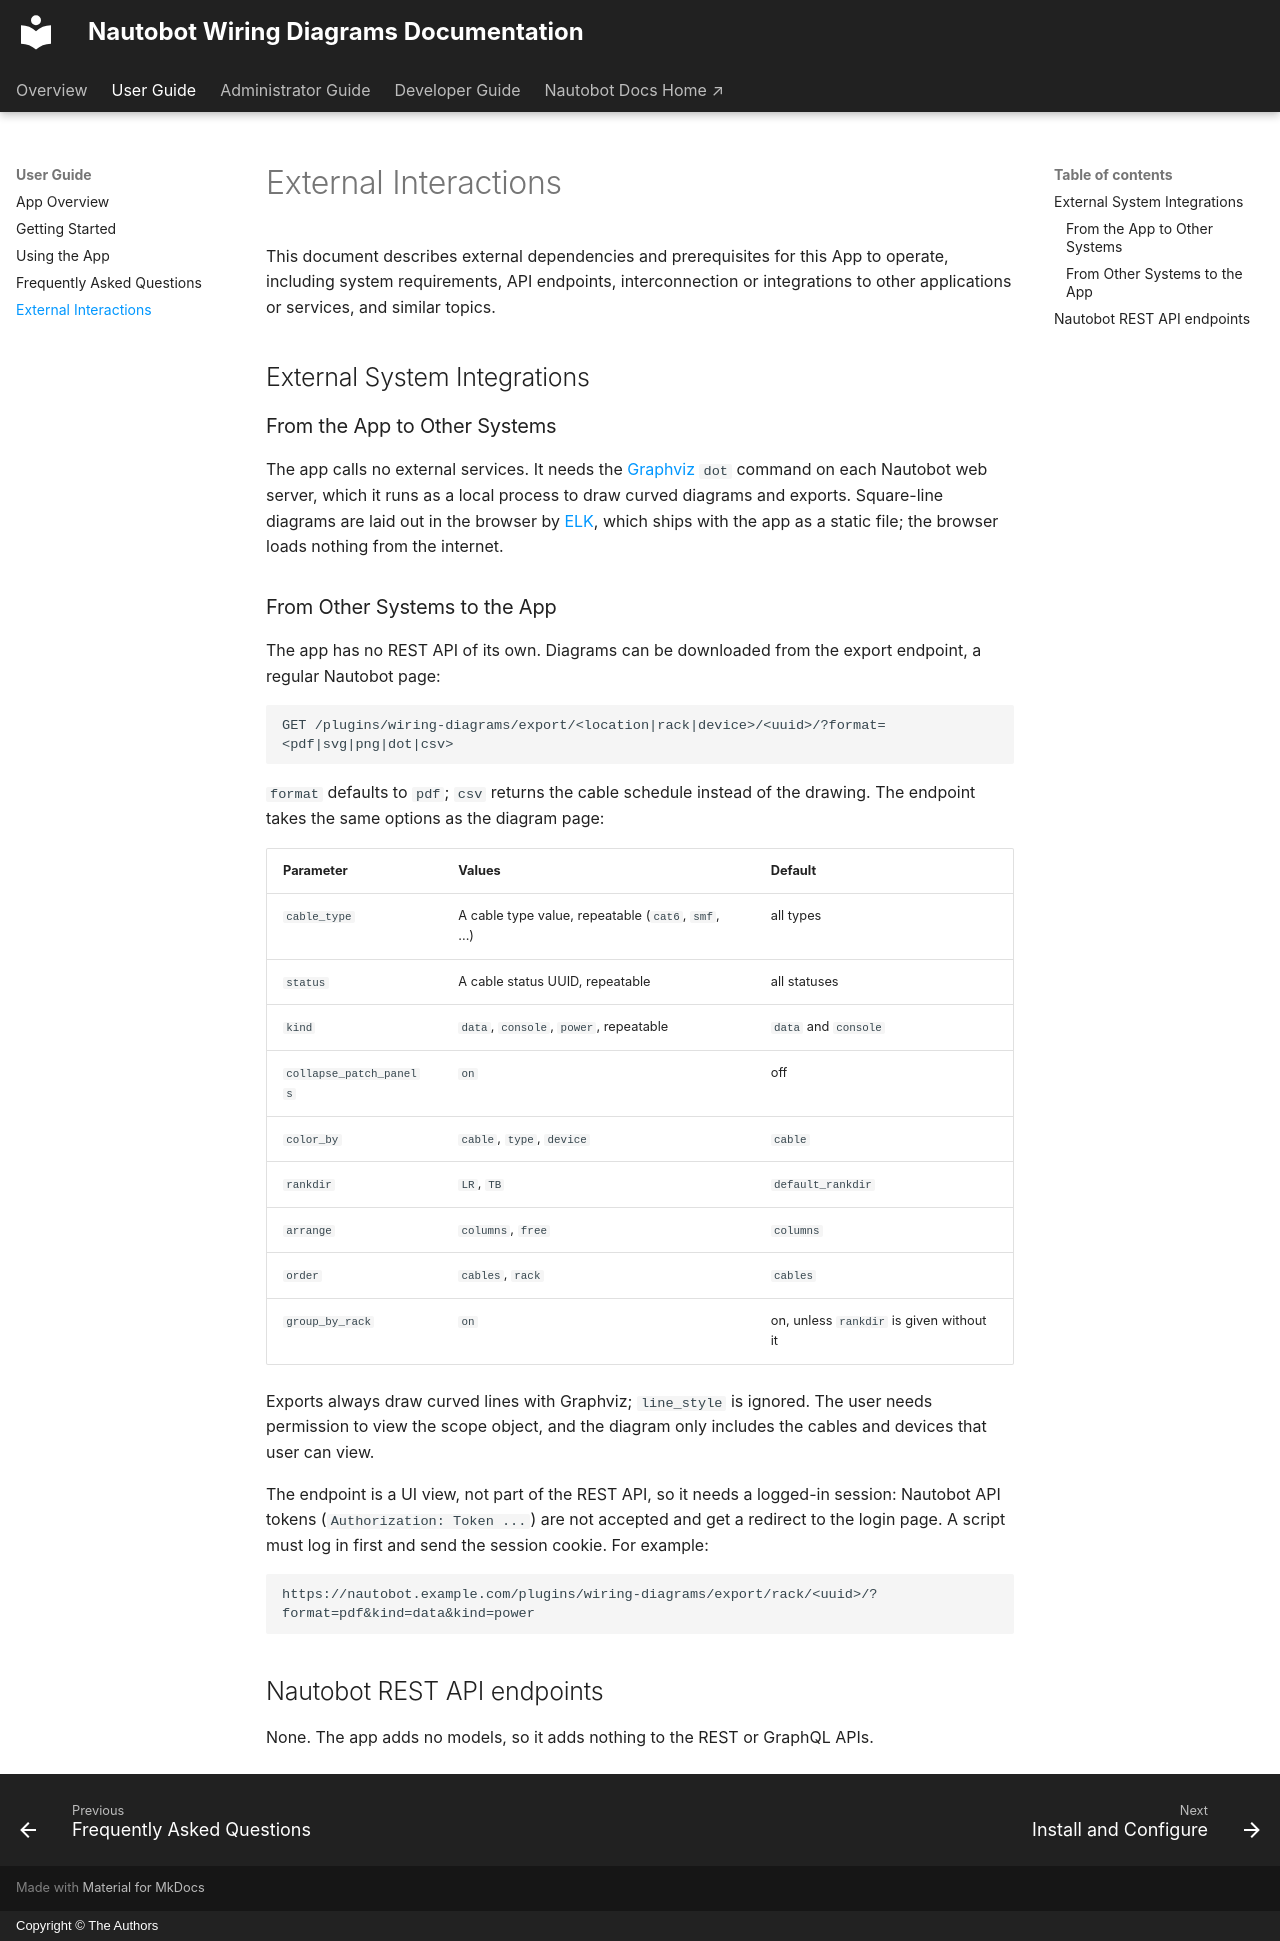

repository: nniehoff/nautobot-app-wiring-diagrams · page: user/external_interactions/index.html · generator: mkdocs · copyright: Copyright © The Authors

# External Interactions

This document describes external dependencies and prerequisites for this App to operate, including system requirements, API endpoints, interconnection or integrations to other applications or services, and similar topics.

## External System Integrations

### From the App to Other Systems

The app calls no external services. It needs the [Graphviz](https://graphviz.org/) `dot` command on each Nautobot web server, which it runs as a local process to draw curved diagrams and exports. Square-line diagrams are laid out in the browser by [ELK](https://eclipse.dev/elk/), which ships with the app as a static file; the browser loads nothing from the internet.

### From Other Systems to the App

The app has no REST API of its own. Diagrams can be downloaded from the export endpoint, a regular Nautobot page:

```text
GET /plugins/wiring-diagrams/export/<location|rack|device>/<uuid>/?format=<pdf|svg|png|dot|csv>
```

`format` defaults to `pdf`; `csv` returns the cable schedule instead of the drawing. The endpoint takes the same options as the diagram page:

| Parameter | Values | Default |
| --------- | ------ | ------- |
| `cable_type` | A cable type value, repeatable (`cat6`, `smf`, ...) | all types |
| `status` | A cable status UUID, repeatable | all statuses |
| `kind` | `data`, `console`, `power`, repeatable | `data` and `console` |
| `collapse_patch_panels` | `on` | off |
| `color_by` | `cable`, `type`, `device` | `cable` |
| `rankdir` | `LR`, `TB` | `default_rankdir` |
| `arrange` | `columns`, `free` | `columns` |
| `order` | `cables`, `rack` | `cables` |
| `group_by_rack` | `on` | on, unless `rankdir` is given without it |

Exports always draw curved lines with Graphviz; `line_style` is ignored. The user needs permission to view the scope object, and the diagram only includes the cables and devices that user can view.

The endpoint is a UI view, not part of the REST API, so it needs a logged-in session: Nautobot API tokens (`Authorization: Token ...`) are not accepted and get a redirect to the login page. A script must log in first and send the session cookie. For example:

```text
https://nautobot.example.com/plugins/wiring-diagrams/export/rack/<uuid>/?format=pdf&kind=data&kind=power
```

## Nautobot REST API endpoints

None. The app adds no models, so it adds nothing to the REST or GraphQL APIs.
